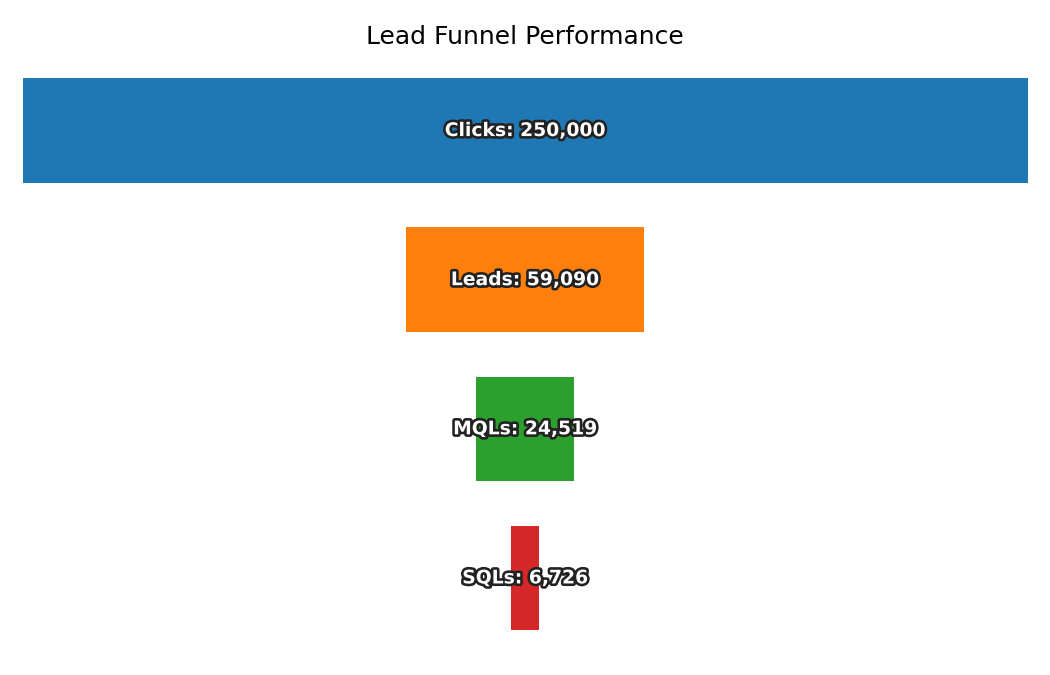

The data file committed next to this chart (first rows):
Stage, Count
Clicks, 250000
Leads, 59090
MQLs, 24519
SQLs, 6726
